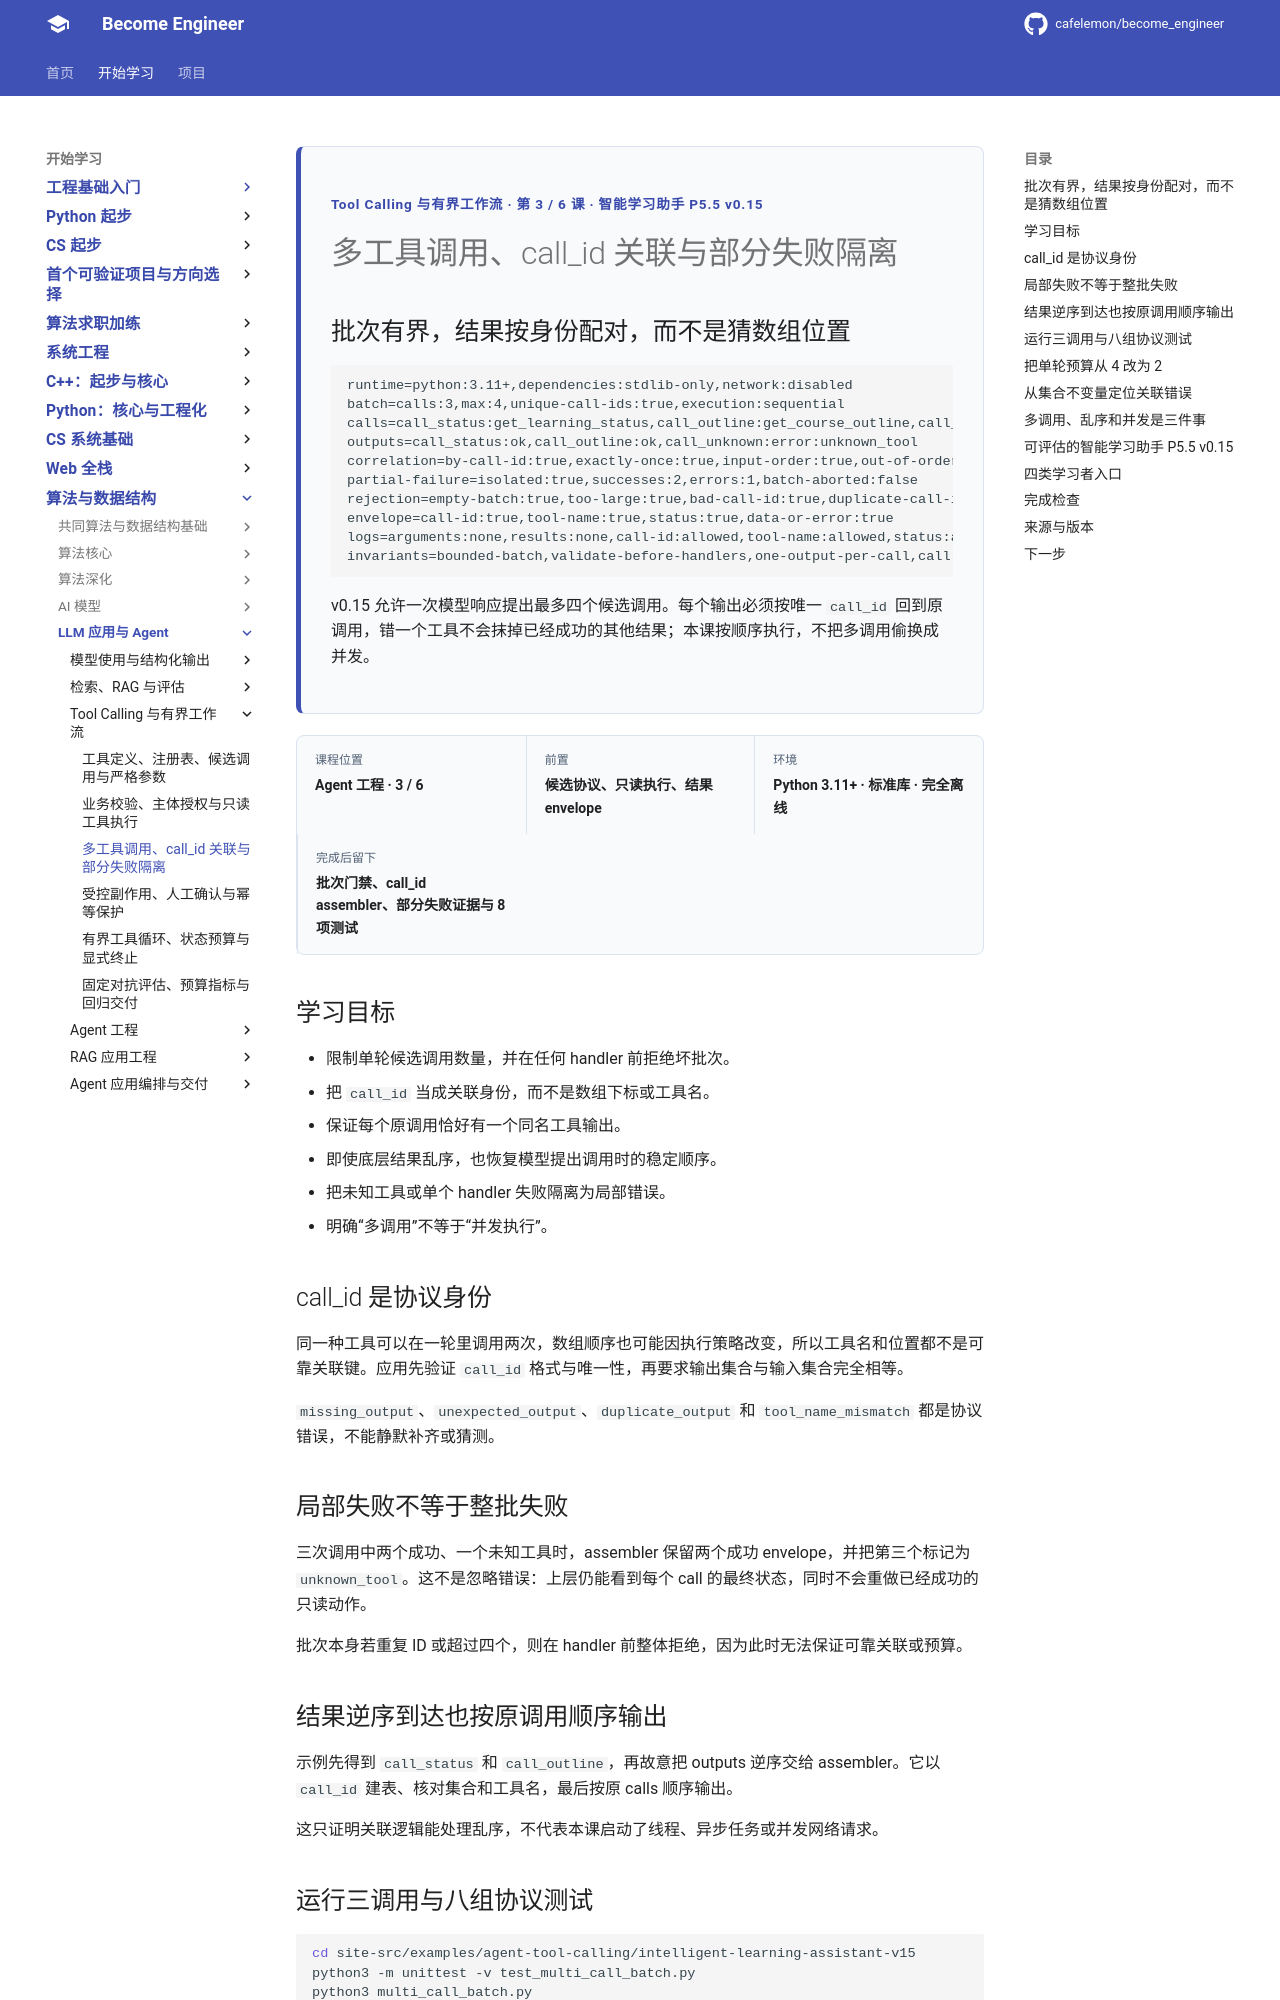

repository: cafelemon/become_engineer · page: learning-paths/llm-agent/tool-calling-workflow/03-multiple-calls-call-id-correlation-partial-failure/index.html · generator: mkdocs

<div class="be-tutor-mount" data-tutor-lesson="agent-tool-calling-03" aria-hidden="true"></div>
<section id="overview-multi-call-correlation" class="be-page-hero be-lesson-hero" data-learning-context="overview-multi-call-correlation" data-context-type="overview" markdown="1">
<span class="be-page-eyebrow">Tool Calling 与有界工作流 · 第 3 / 6 课 · 智能学习助手 P5.5 v0.15</span>
# 多工具调用、call_id 关联与部分失败隔离
## 批次有界，结果按身份配对，而不是猜数组位置
```text
runtime=python:3.11+,dependencies:stdlib-only,network:disabled
batch=calls:3,max:4,unique-call-ids:true,execution:sequential
calls=call_status:get_learning_status,call_outline:get_course_outline,call_unknown:unknown_tool
outputs=call_status:ok,call_outline:ok,call_unknown:error:unknown_tool
correlation=by-call-id:true,exactly-once:true,input-order:true,out-of-order-restored:true
partial-failure=isolated:true,successes:2,errors:1,batch-aborted:false
rejection=empty-batch:true,too-large:true,bad-call-id:true,duplicate-call-id:true,missing-output:true,extra-output:true,duplicate-output:true,name-mismatch:true
envelope=call-id:true,tool-name:true,status:true,data-or-error:true
logs=arguments:none,results:none,call-id:allowed,tool-name:allowed,status:allowed,error-code:allowed
invariants=bounded-batch,validate-before-handlers,one-output-per-call,call-id-not-index,stable-order,partial-failure-isolation,no-parallel-claim,no-network
```
v0.15 允许一次模型响应提出最多四个候选调用。每个输出必须按唯一 `call_id` 回到原调用，错一个工具不会抹掉已经成功的其他结果；本课按顺序执行，不把多调用偷换成并发。
</section>

<div class="be-lesson-overview">
  <div><span>课程位置</span><strong>Agent 工程 · 3 / 6</strong></div>
  <div><span>前置</span><strong>候选协议、只读执行、结果 envelope</strong></div>
  <div><span>环境</span><strong>Python 3.11+ · 标准库 · 完全离线</strong></div>
  <div><span>完成后留下</span><strong>批次门禁、call_id assembler、部分失败证据与 8 项测试</strong></div>
</div>

## 学习目标

- 限制单轮候选调用数量，并在任何 handler 前拒绝坏批次。
- 把 `call_id` 当成关联身份，而不是数组下标或工具名。
- 保证每个原调用恰好有一个同名工具输出。
- 即使底层结果乱序，也恢复模型提出调用时的稳定顺序。
- 把未知工具或单个 handler 失败隔离为局部错误。
- 明确“多调用”不等于“并发执行”。

<section id="concept-call-identity" data-learning-context="concept-call-identity" data-context-type="concept" markdown="1">
## call_id 是协议身份

同一种工具可以在一轮里调用两次，数组顺序也可能因执行策略改变，所以工具名和位置都不是可靠关联键。应用先验证 `call_id` 格式与唯一性，再要求输出集合与输入集合完全相等。

`missing_output`、`unexpected_output`、`duplicate_output` 和 `tool_name_mismatch` 都是协议错误，不能静默补齐或猜测。
</section>

<section id="concept-bounded-partial-failure" data-learning-context="concept-bounded-partial-failure" data-context-type="concept" markdown="1">
